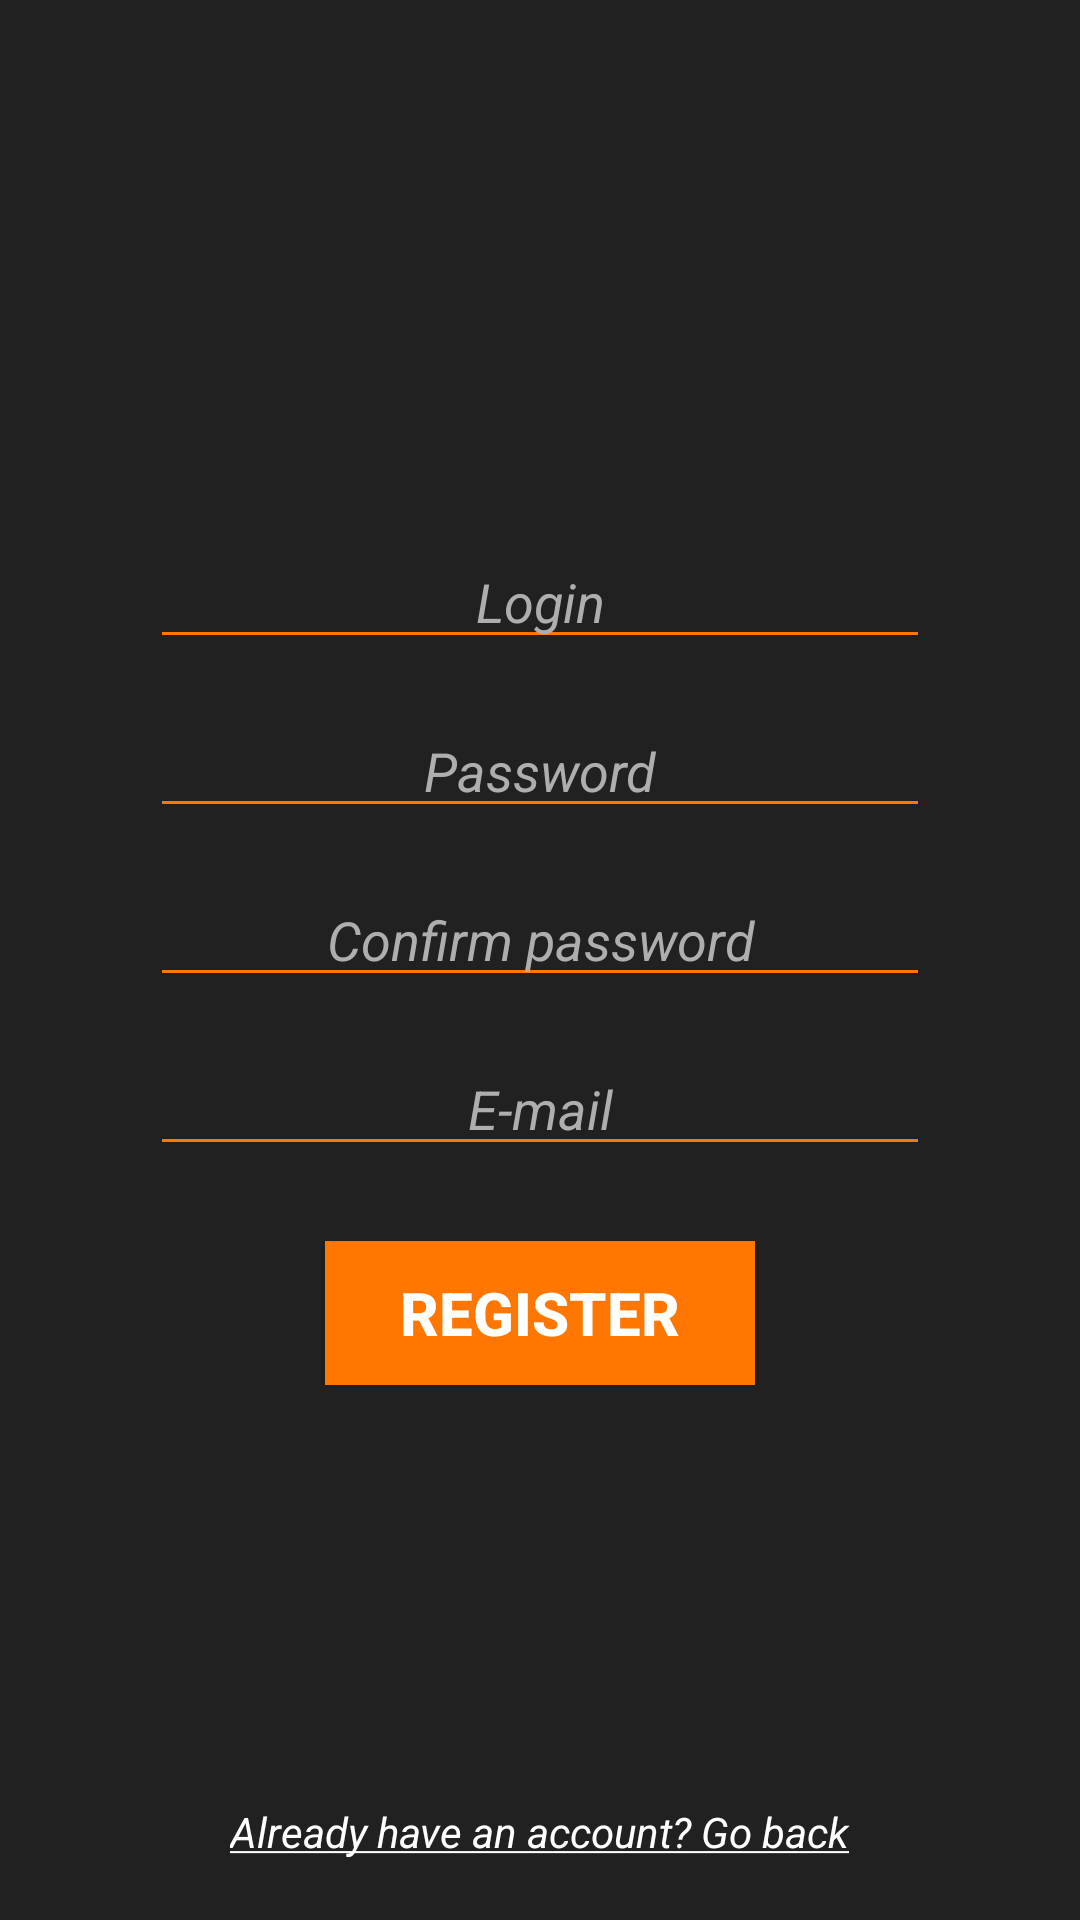

Layout XML and referenced resources for this Android screen:
<!-- AndroidManifest.xml: application theme AppTheme -->
<!-- res/layout/activity_register.xml -->
<?xml version="1.0" encoding="utf-8"?>
<RelativeLayout xmlns:android="http://schemas.android.com/apk/res/android"
    xmlns:app="http://schemas.android.com/apk/res-auto"
    xmlns:tools="http://schemas.android.com/tools"
    android:layout_width="match_parent"
    android:layout_height="match_parent"
    android:background="@color/colorBackground"
    tools:context="com.example.szaman.androidkonteneryprojekt.RegisterActivity">

    <RelativeLayout
        android:layout_width="wrap_content"
        android:layout_height="wrap_content"
        android:layout_centerHorizontal="true"
        android:layout_centerVertical="true">

        <EditText
            android:id="@+id/username"
            android:layout_width="match_parent"
            android:layout_height="wrap_content"
            android:layout_centerHorizontal="true"
            android:layout_marginLeft="50dp"
            android:layout_marginRight="50dp"
            android:backgroundTint="@color/colorAccent"
            android:gravity="center"
            android:hint="@string/login"
            android:inputType="textNoSuggestions"
            android:textColor="@color/colorWhite"
            android:textColorHint="@color/colorLightGray"
            android:textStyle="italic" />

        <EditText
            android:id="@+id/password"
            android:layout_width="match_parent"
            android:layout_height="wrap_content"
            android:layout_below="@+id/username"
            android:layout_centerHorizontal="true"
            android:layout_marginLeft="50dp"
            android:layout_marginRight="50dp"
            android:layout_marginTop="15dp"
            android:backgroundTint="@color/colorAccent"
            android:gravity="center"
            android:hint="@string/password"
            android:inputType="textPassword"
            android:textColor="@color/colorWhite"
            android:textColorHint="@color/colorLightGray"
            android:textStyle="italic" />

        <EditText
            android:id="@+id/confirm_password"
            android:layout_width="match_parent"
            android:layout_height="wrap_content"
            android:layout_below="@+id/password"
            android:layout_centerHorizontal="true"
            android:layout_marginLeft="50dp"
            android:layout_marginRight="50dp"
            android:layout_marginTop="15dp"
            android:backgroundTint="@color/colorAccent"
            android:gravity="center"
            android:hint="@string/confirm_password"
            android:inputType="textPassword"
            android:textColor="@color/colorWhite"
            android:textColorHint="@color/colorLightGray"
            android:textStyle="italic" />

        <EditText
            android:id="@+id/email"
            android:layout_width="match_parent"
            android:layout_height="wrap_content"
            android:layout_below="@+id/confirm_password"
            android:layout_centerHorizontal="true"
            android:layout_marginLeft="50dp"
            android:layout_marginRight="50dp"
            android:layout_marginTop="15dp"
            android:backgroundTint="@color/colorAccent"
            android:gravity="center"
            android:hint="E-mail"
            android:inputType="textEmailAddress"
            android:textColor="@color/colorWhite"
            android:textColorHint="@color/colorLightGray"
            android:textStyle="italic" />

        <Button
            android:id="@+id/loginButton"
            android:layout_width="wrap_content"
            android:layout_height="wrap_content"
            android:layout_below="@+id/email"
            android:layout_centerHorizontal="true"
            android:layout_marginTop="25dp"
            android:background="@color/colorAccent"
            android:onClick="register"
            android:paddingLeft="25dp"
            android:paddingRight="25dp"
            android:text="@string/register_btn"
            android:textColor="@color/colorWhite"
            android:textSize="20sp"
            android:textStyle="bold" />
    </RelativeLayout>

    <TextView
        android:id="@+id/goToLogin"
        android:layout_width="wrap_content"
        android:layout_height="wrap_content"
        android:layout_alignParentBottom="true"
        android:layout_centerHorizontal="true"
        android:onClick="goBackToLogin"
        android:paddingBottom="20dp"
        android:text="@string/back_to_login"
        android:textColor="@color/colorWhite"
        android:textStyle="italic" />
</RelativeLayout>
<!-- resources referenced by this layout -->
<resources>
  <color name="colorAccent">#ff7700</color>
  <color name="colorBackground">#212121</color>
  <color name="colorLightGray">#aeaeae</color>
  <color name="colorWhite">#FFFFFF</color>
  <string name="back_to_login"><u>Already have an account? Go back</u></string>
  <string name="confirm_password">Confirm password</string>
  <string name="login">Login</string>
  <string name="password">Password</string>
  <string name="register_btn">Register</string>
  <style name="AppTheme" parent="Theme.AppCompat.Light.DarkActionBar">
          
          <item name="colorPrimary">@color/colorPrimary</item>
          <item name="colorPrimaryDark">@color/colorPrimaryDark</item>
          <item name="colorAccent">@color/colorAccent</item>
          <item name="windowActionBar">false</item>
          <item name="windowNoTitle">true</item>
          <item name="alertDialogTheme">@style/DialogueTheme</item>
      </style>
  <color name="colorPrimary">#ff7700</color>
  <color name="colorPrimaryDark">#ff7700</color>
  <style name="DialogueTheme" parent="Theme.AppCompat.Light.Dialog.Alert">
          <item name="android:textColor">@color/colorWhite</item>
          <item name="android:textColorPrimary">@color/colorWhite</item>
          <item name="android:textColorTertiary">@color/colorWhite</item>
          <item name="android:background">@color/colorBackgroundLight</item>
          <item name="colorAccent">@color/colorAccent</item>
      </style>
  <color name="colorBackgroundLight">#333333</color>
</resources>
